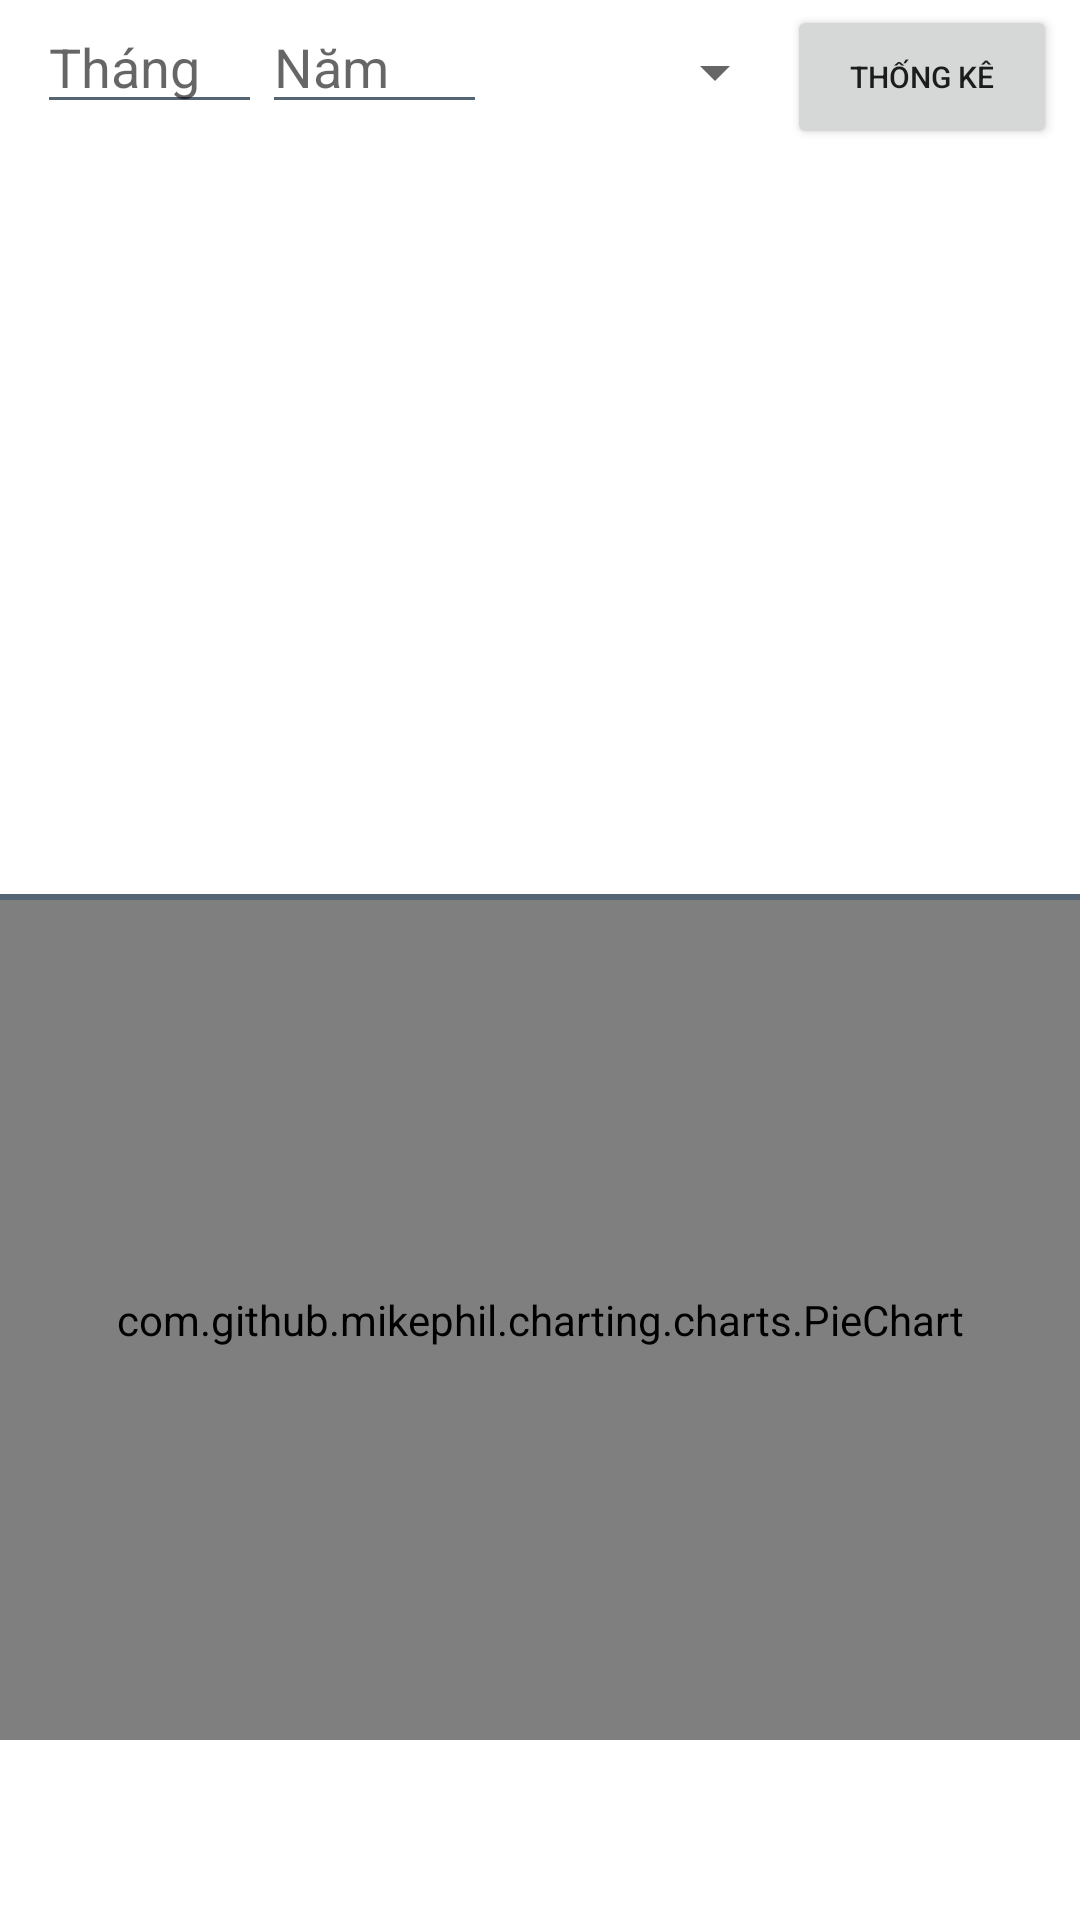

Android layout source for this screen:
<!-- AndroidManifest.xml: application theme Theme.MoneyManager -->
<!-- res/layout/fragment_summary.xml -->
<?xml version="1.0" encoding="utf-8"?>
<LinearLayout xmlns:android="http://schemas.android.com/apk/res/android"
    xmlns:tools="http://schemas.android.com/tools"
    android:layout_width="match_parent"
    android:layout_height="match_parent"
    android:orientation="vertical"
    tools:context=".SummaryFragment">

    <LinearLayout
        android:layout_width="match_parent"
        android:layout_height="wrap_content"
        android:gravity="center_horizontal"
        android:orientation="horizontal"
        android:paddingLeft="5dp">

        <EditText
            android:id="@+id/et_summary_month"
            android:layout_width="75dp"
            android:layout_height="wrap_content"
            android:backgroundTint="@color/gray"
            android:hint="@string/et_summary_month"
            android:inputType="number"
            android:textCursorDrawable="@color/gray">

        </EditText>

        <EditText
            android:id="@+id/et_summary_year"
            android:layout_width="75dp"
            android:layout_height="wrap_content"
            android:backgroundTint="@color/gray"
            android:hint="@string/et_summary_year"
            android:inputType="number"
            android:textCursorDrawable="@color/gray">

        </EditText>

        <Spinner
            android:id="@+id/spinner_currencies"
            android:layout_width="100dp"
            android:layout_height="wrap_content"
            android:layout_gravity="center_vertical"></Spinner>

        <Button
            android:id="@+id/button_summary_enter"
            android:layout_width="90dp"
            android:layout_height="wrap_content"
            android:text="@string/button_summary_enter"
            android:textSize="10dp"></Button>

    </LinearLayout>

    <LinearLayout
        android:id="@+id/ll_history"
        android:layout_width="match_parent"
        android:layout_height="250dp"
        android:gravity="center_horizontal"
        android:orientation="horizontal">

        <androidx.recyclerview.widget.RecyclerView
            android:id="@+id/rv_expense_summary"
            android:layout_width="200dp"
            android:layout_height="match_parent">

        </androidx.recyclerview.widget.RecyclerView>

        <androidx.recyclerview.widget.RecyclerView
            android:id="@+id/rv_income_summary"
            android:layout_width="200dp"
            android:layout_height="match_parent">

        </androidx.recyclerview.widget.RecyclerView>

    </LinearLayout>

    <View
        android:id="@+id/divider"
        android:layout_width="match_parent"
        android:layout_height="2dp"
        android:background="@color/gray" />

    <com.github.mikephil.charting.charts.PieChart
        android:id="@+id/pc_summary"
        android:layout_width="match_parent"
        android:layout_height="280dp">

    </com.github.mikephil.charting.charts.PieChart>


</LinearLayout>
<!-- resources referenced by this layout -->
<resources>
  <color name="gray">#566573</color>
  <string name="button_summary_enter">Thống kê</string>
  <string name="et_summary_month">Tháng</string>
  <string name="et_summary_year">Năm</string>
  <style name="Theme.MoneyManager" parent="Theme.MaterialComponents.DayNight.NoActionBar">
          
          <item name="colorPrimary">@color/gray</item>
          <item name="colorPrimaryVariant">@color/gray</item>
          <item name="colorOnPrimary">@color/white</item>
          
          <item name="colorSecondary">@color/gray</item>
          <item name="colorSecondaryVariant">@color/orange</item>
          <item name="colorOnSecondary">@color/black</item>
          
          <item name="android:statusBarColor" tools:targetApi="l">?attr/colorPrimaryVariant</item>
          
          <item name="titleTextStyle">@android:color/black</item>
      </style>
  <color name="white">#FFFFFFFF</color>
  <color name="orange">#D15E16</color>
  <color name="black">#FF000000</color>
</resources>
